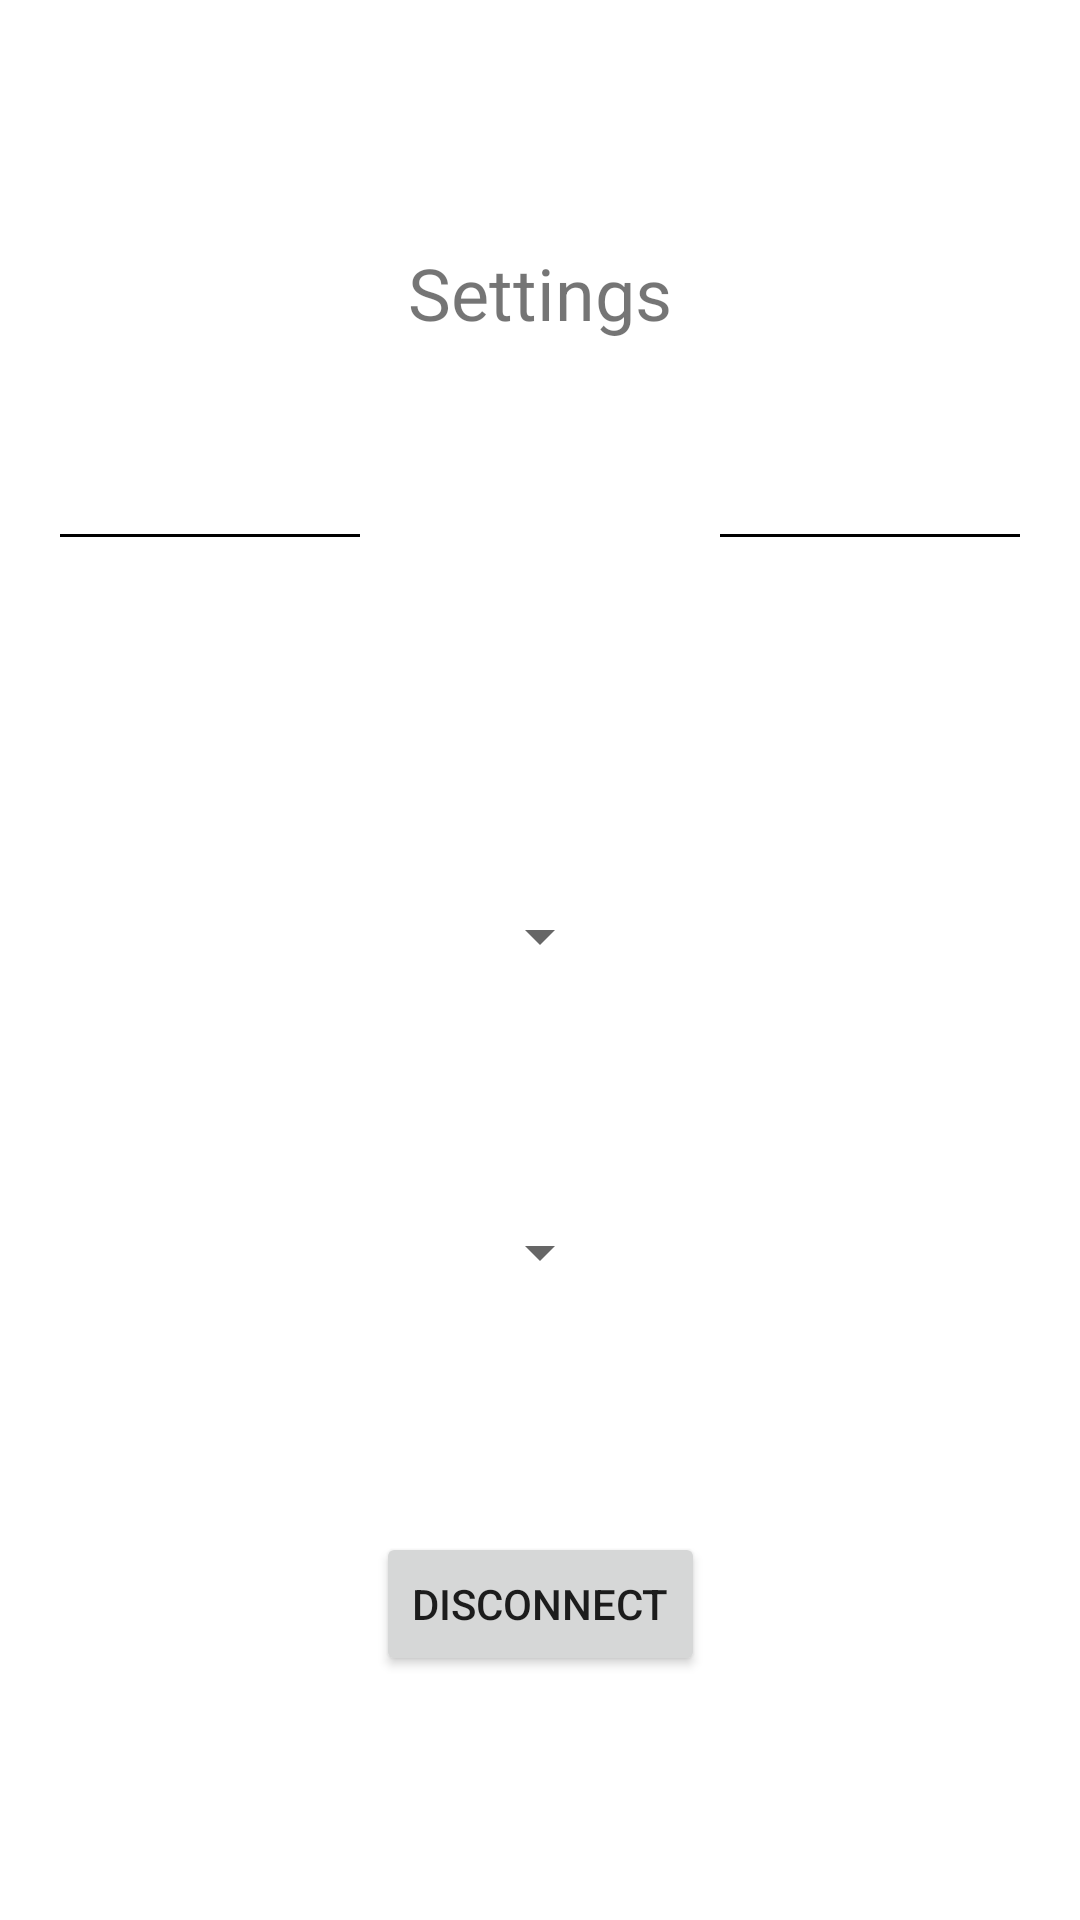

Layout XML and referenced resources for this Android screen:
<!-- AndroidManifest.xml: application theme Theme.Cocotton -->
<!-- res/layout/fragment_setting.xml -->
<?xml version="1.0" encoding="utf-8"?>
<androidx.constraintlayout.widget.ConstraintLayout xmlns:android="http://schemas.android.com/apk/res/android"
    xmlns:app="http://schemas.android.com/apk/res-auto"
    xmlns:tools="http://schemas.android.com/tools"
    android:layout_width="match_parent"
    android:layout_height="match_parent"
    tools:context=".SettingFragment">

    <LinearLayout
        android:id="@+id/fragment_setting_title_cog"
        android:layout_width="wrap_content"
        android:layout_height="wrap_content"
        android:orientation="vertical"
        android:gravity="center"

        app:layout_constraintTop_toTopOf="parent"
        app:layout_constraintBottom_toTopOf="@+id/spinner_language"
        app:layout_constraintStart_toStartOf="parent"
        app:layout_constraintEnd_toEndOf="parent">
        <TextView
            android:id="@+id/fragment_setting_title"
            android:layout_width="wrap_content"
            android:layout_height="wrap_content"
            android:text="@string/action_settings"
            android:textSize="24sp"
            android:layout_marginBottom="25dp"
            />

        <LinearLayout
            android:id="@+id/fragment_setting_icon"
            android:layout_width="wrap_content"
            android:layout_height="wrap_content"
            android:orientation="horizontal"
            android:gravity="center">
            <View
                android:id="@+id/divider0"
                android:layout_width="100dp"
                android:layout_height="1dp"
                android:background="@color/black"
                android:layout_marginEnd="20dp" />
            <ImageView
                android:id="@+id/recipe_text_view_icon"
                android:layout_width="80dp"
                android:layout_height="80dp"
                android:src="@drawable/cog_icon"
                android:contentDescription="@string/icon" />
            <View
                android:id="@+id/divider"
                android:layout_width="100dp"
                android:layout_height="1dp"
                android:background="@color/black"
                android:layout_marginStart="20dp"/>
        </LinearLayout>
    </LinearLayout>

    <Spinner
        android:id="@+id/spinner_language"
        android:layout_width="wrap_content"
        android:layout_height="wrap_content"

        app:layout_constraintTop_toBottomOf="@+id/fragment_setting_title_cog"
        app:layout_constraintBottom_toTopOf="@+id/spinner_theme"
        app:layout_constraintStart_toStartOf="parent"
        app:layout_constraintEnd_toEndOf="parent"
        />


    <Spinner
        android:id="@+id/spinner_theme"
        android:layout_width="wrap_content"
        android:layout_height="wrap_content"

        app:layout_constraintTop_toBottomOf="@+id/spinner_language"
        app:layout_constraintBottom_toTopOf="@+id/button_fragment_setting_disconnect"
        app:layout_constraintStart_toStartOf="parent"
        app:layout_constraintEnd_toEndOf="parent"
        />

    <Button
        android:id="@+id/button_fragment_setting_disconnect"
        android:layout_width="wrap_content"
        android:layout_height="wrap_content"
        android:text="@string/disconnect"

        app:layout_constraintTop_toBottomOf="@+id/spinner_theme"
        app:layout_constraintBottom_toBottomOf="parent"
        app:layout_constraintStart_toStartOf="parent"
        app:layout_constraintEnd_toEndOf="parent"
        />

</androidx.constraintlayout.widget.ConstraintLayout>
<!-- resources referenced by this layout -->
<resources>
  <string name="action_settings">Settings</string>
  <string name="disconnect">Disconnect</string>
  <string name="icon">Icon</string>
  <style name="Theme.Cocotton" parent="Theme.MaterialComponents.DayNight.DarkActionBar">
          
          <item name="colorPrimary">@color/purple_500</item>
          <item name="colorPrimaryVariant">@color/purple_700</item>
          <item name="colorOnPrimary">@color/white</item>
          
          <item name="colorSecondary">@color/teal_200</item>
          <item name="colorSecondaryVariant">@color/teal_700</item>
          <item name="colorOnSecondary">@color/black</item>
          
          <item name="android:statusBarColor" tools:targetApi="l">?attr/colorPrimaryVariant</item>
          
      </style>
  <!-- not gathered from this repository: default colours our renderer supplied (Android Studio template values) -->
  <color name="purple_500">#FF6200EE</color>
  <color name="purple_700">#FF3700B3</color>
  <color name="teal_200">#FF03DAC5</color>
  <color name="teal_700">#FF018786</color>
  <color name="black">#FF000000</color>
  <color name="white">#FFFFFFFF</color>
</resources>
